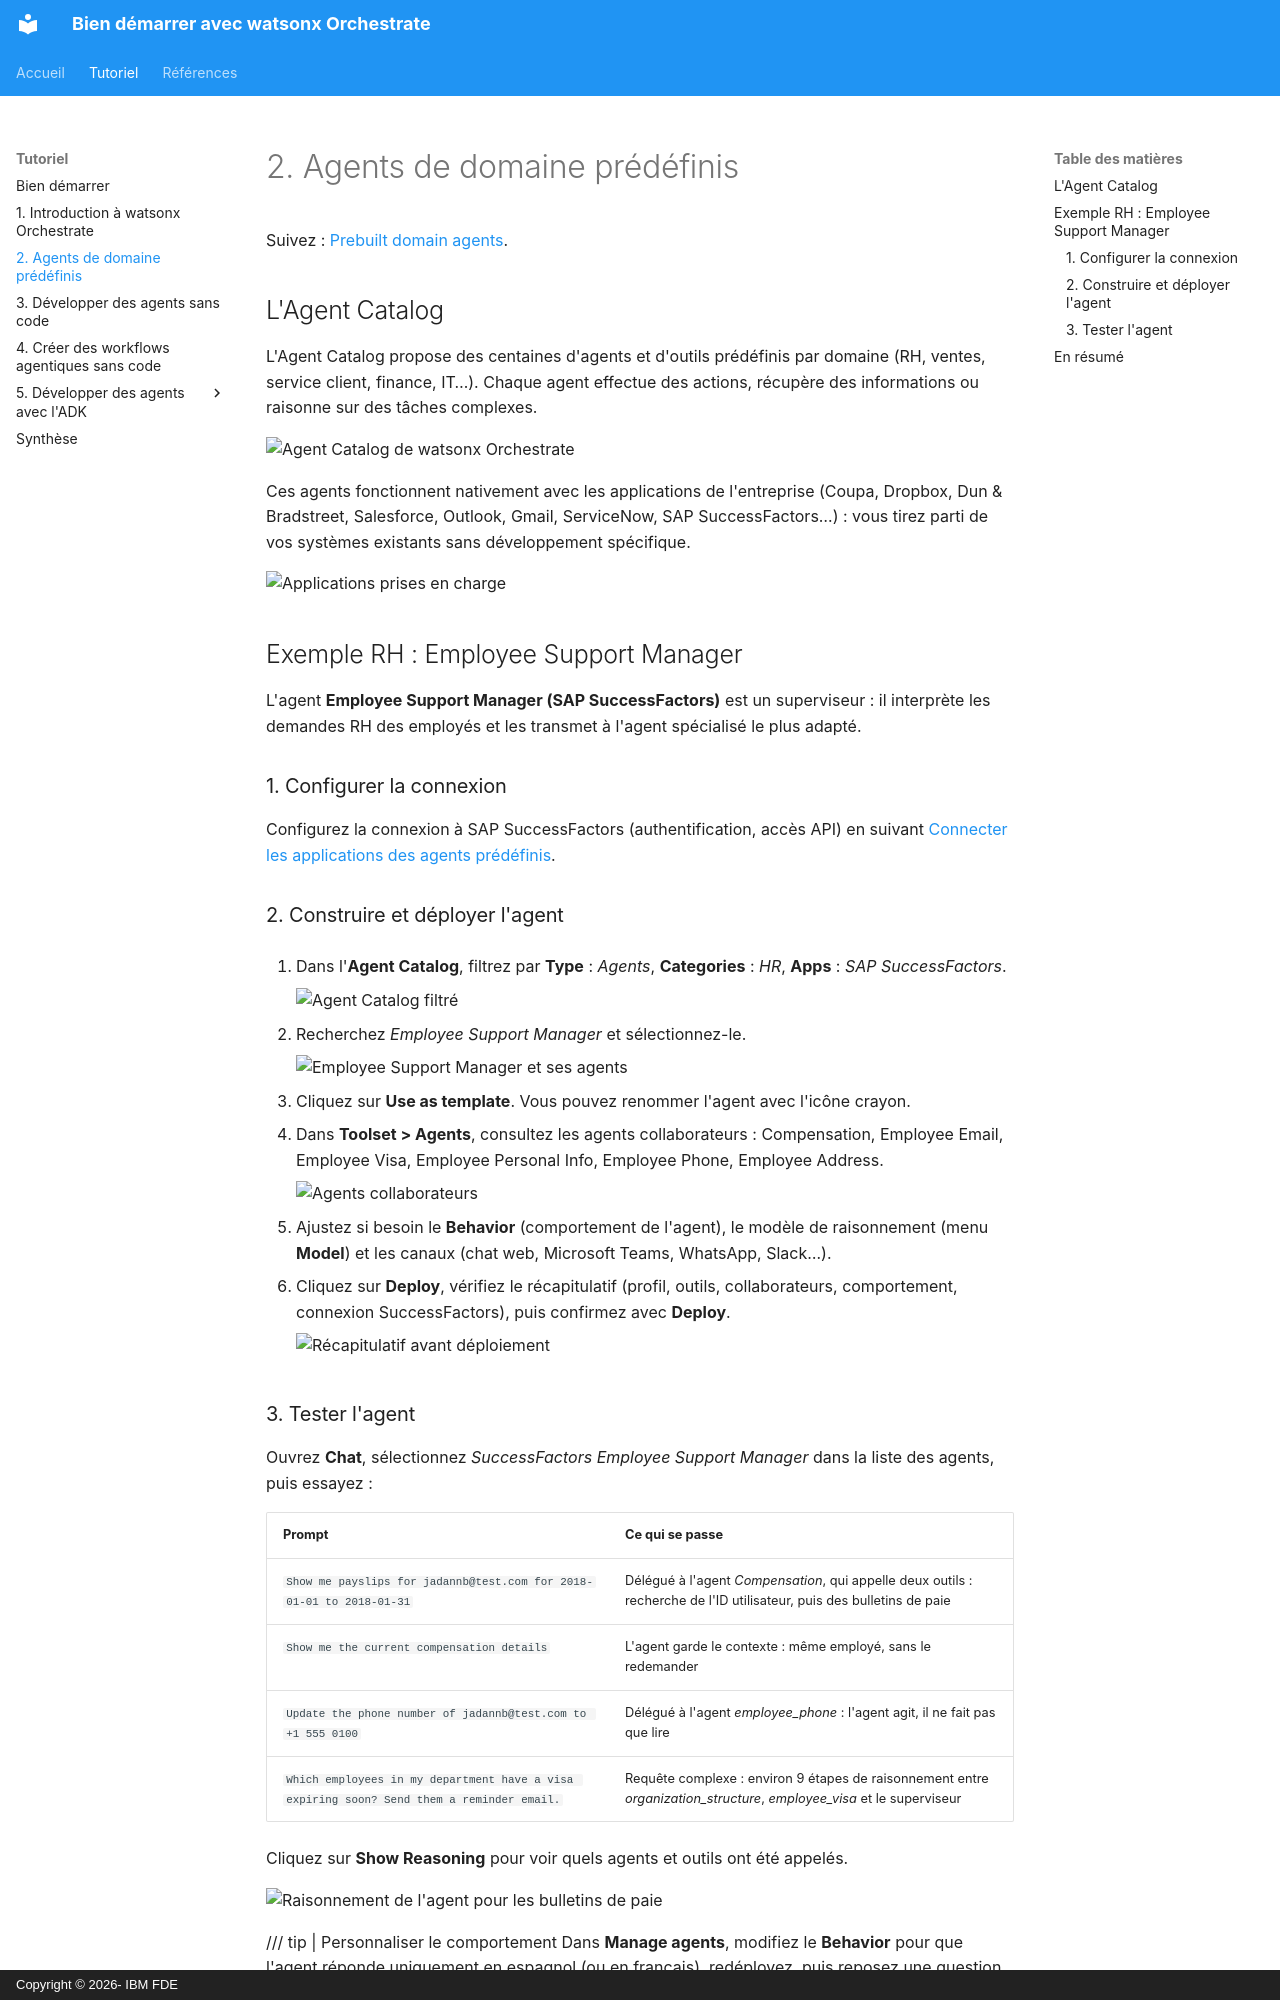

repository: jslecointre/wxo_tuto · page: part-02-prebuilt-domain-agents/index.html · generator: mkdocs · copyright: Copyright © 2026- IBM FDE

---
title: 2. Agents de domaine prédéfinis
description: Personnaliser et déployer des agents de l'Agent Catalog
logo: images/ibm-blue-background.png
---

# 2. Agents de domaine prédéfinis

Suivez : [Prebuilt domain agents](https://developer.ibm.com/learningpaths/get-started-watsonx-orchestrate/prebuilt-domain-agents/).

## L'Agent Catalog

L'Agent Catalog propose des centaines d'agents et d'outils prédéfinis par domaine (RH, ventes, service client, finance, IT…). Chaque agent effectue des actions, récupère des informations ou raisonne sur des tâches complexes.

![Agent Catalog de watsonx Orchestrate](https://developer.ibm.com/developer/default/articles/prebuilt-domain-agents-watsonx-orchestrate/images/agent-catalog-v2.png)

Ces agents fonctionnent nativement avec les applications de l'entreprise (Coupa, Dropbox, Dun & Bradstreet, Salesforce, Outlook, Gmail, ServiceNow, SAP SuccessFactors…) : vous tirez parti de vos systèmes existants sans développement spécifique.

![Applications prises en charge](https://developer.ibm.com/developer/default/articles/prebuilt-domain-agents-watsonx-orchestrate/images/prebuilt-apps.png)

## Exemple RH : Employee Support Manager

L'agent **Employee Support Manager (SAP SuccessFactors)** est un superviseur : il interprète les demandes RH des employés et les transmet à l'agent spécialisé le plus adapté.

### 1. Configurer la connexion

Configurez la connexion à SAP SuccessFactors (authentification, accès API) en suivant [Connecter les applications des agents prédéfinis](https://www.ibm.com/docs/en/watsonx/watson-orchestrate/base?topic=credentials-connecting-apps-from-prebuilt-agents).

### 2. Construire et déployer l'agent

1. Dans l'**Agent Catalog**, filtrez par **Type** : *Agents*, **Categories** : *HR*, **Apps** : *SAP SuccessFactors*.

    ![Agent Catalog filtré](https://developer.ibm.com/developer/default/articles/prebuilt-domain-agents-watsonx-orchestrate/images/sap-filter.png)

1. Recherchez *Employee Support Manager* et sélectionnez-le.

    ![Employee Support Manager et ses agents](https://developer.ibm.com/developer/default/articles/prebuilt-domain-agents-watsonx-orchestrate/images/employee-support-manager-agents.png)

1. Cliquez sur **Use as template**. Vous pouvez renommer l'agent avec l'icône crayon.
1. Dans **Toolset > Agents**, consultez les agents collaborateurs : Compensation, Employee Email, Employee Visa, Employee Personal Info, Employee Phone, Employee Address.

    ![Agents collaborateurs](https://developer.ibm.com/developer/default/articles/prebuilt-domain-agents-watsonx-orchestrate/images/sf-collab-agents.png)

1. Ajustez si besoin le **Behavior** (comportement de l'agent), le modèle de raisonnement (menu **Model**) et les canaux (chat web, Microsoft Teams, WhatsApp, Slack…).
1. Cliquez sur **Deploy**, vérifiez le récapitulatif (profil, outils, collaborateurs, comportement, connexion SuccessFactors), puis confirmez avec **Deploy**.

    ![Récapitulatif avant déploiement](https://developer.ibm.com/developer/default/articles/prebuilt-domain-agents-watsonx-orchestrate/images/deployment-summary.png)
